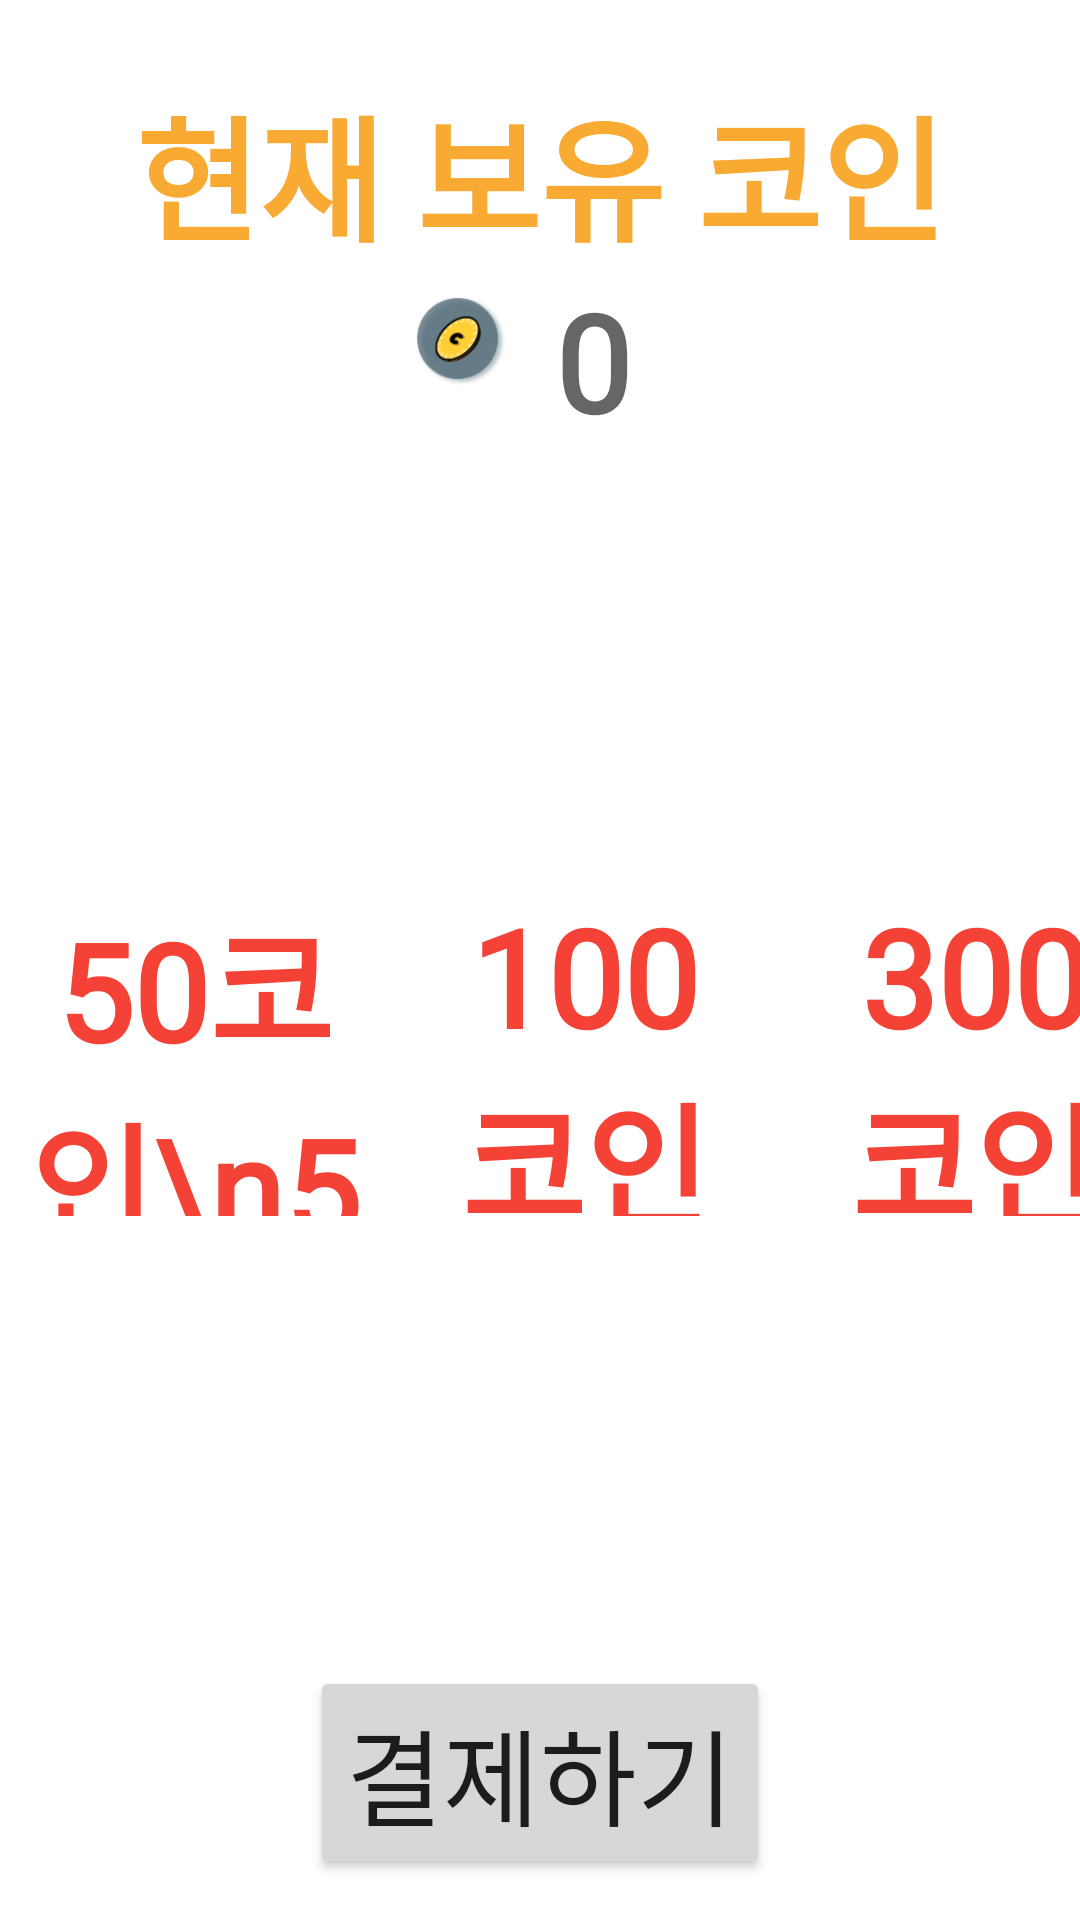

Here is an Android app screen rendered from its layout file. Give the layout XML and the strings, colors and styles it references.
<!-- AndroidManifest.xml: application theme Theme -->
<!-- res/layout/activity_selectcoin.xml -->
<?xml version="1.0" encoding="utf-8"?>
<androidx.constraintlayout.widget.ConstraintLayout xmlns:android="http://schemas.android.com/apk/res/android"
    xmlns:app="http://schemas.android.com/apk/res-auto"
    xmlns:tools="http://schemas.android.com/tools"
    android:layout_width="match_parent"
    android:layout_height="match_parent">

    <TextView
        android:id="@+id/textView8"
        android:layout_width="wrap_content"
        android:layout_height="wrap_content"
        android:layout_marginTop="25dp"
        android:fontFamily="@font/nanum_neuris"
        android:text="현재 보유 코인"
        android:textColor="@color/Reply_Orange"
        android:textSize="45dp"
        android:textStyle="bold"
        app:layout_constraintEnd_toEndOf="parent"
        app:layout_constraintStart_toStartOf="parent"
        app:layout_constraintTop_toTopOf="parent" />

    <TextView
        android:id="@+id/mycoin"
        android:layout_width="wrap_content"
        android:layout_height="wrap_content"
        android:layout_marginStart="10dp"
        android:fontFamily="@font/nanum_neuris"
        android:hint="0"
        android:textColor="@color/purple_700"
        android:textSize="45dp"
        android:textStyle="bold"
        app:layout_constraintStart_toEndOf="@+id/imageView2"
        app:layout_constraintTop_toBottomOf="@+id/textView8" />

    <ImageView
        android:id="@+id/imageView2"
        android:layout_width="45dp"
        android:layout_height="45dp"
        android:layout_marginStart="130dp"
        app:layout_constraintStart_toStartOf="parent"
        app:layout_constraintTop_toBottomOf="@+id/textView8"
        app:srcCompat="@drawable/_01" />

    <TextView
        android:id="@+id/coin50"
        android:layout_width="110dp"
        android:layout_height="110dp"
        android:layout_marginStart="10dp"
        android:layout_marginTop="160dp"
        android:fontFamily="@font/nanum_neuris"
        android:gravity="center"
        android:text="50코인\n5,500원"
        android:textColor="@color/red"
        android:textSize="45dp"
        android:textStyle="bold"
        app:layout_constraintStart_toStartOf="parent"
        app:layout_constraintTop_toBottomOf="@+id/imageView2" />

    <TextView
        android:id="@+id/coin100"
        android:layout_width="110dp"
        android:layout_height="110dp"
        android:layout_marginStart="20dp"
        android:layout_marginTop="160dp"
        android:fontFamily="@font/nanum_neuris"
        android:gravity="center"
        android:text="100코인\n11,000원"
        android:textColor="@color/red"
        android:textSize="45dp"
        android:textStyle="bold"
        app:layout_constraintStart_toEndOf="@+id/coin50"
        app:layout_constraintTop_toBottomOf="@+id/imageView2" />

    <TextView
        android:id="@+id/coin300"
        android:layout_width="110dp"
        android:layout_height="110dp"
        android:layout_marginStart="20dp"
        android:layout_marginTop="160dp"
        android:fontFamily="@font/nanum_neuris"
        android:gravity="center"
        android:text="300코인\n33,000원"
        android:textColor="@color/red"
        android:textSize="45dp"
        android:textStyle="bold"
        app:layout_constraintStart_toEndOf="@+id/coin100"
        app:layout_constraintTop_toBottomOf="@+id/imageView2" />

    <Button
        android:id="@+id/btn_payment"
        android:layout_width="wrap_content"
        android:layout_height="wrap_content"
        android:layout_marginTop="150dp"
        android:text="결제하기"
        android:textSize="35dp"
        app:layout_constraintEnd_toEndOf="parent"
        app:layout_constraintStart_toStartOf="parent"
        app:layout_constraintTop_toBottomOf="@+id/coin50" />
</androidx.constraintlayout.widget.ConstraintLayout>
<!-- resources referenced by this layout -->
<resources>
  <color name="Reply_Orange">#F9AA33</color>
  <color name="purple_700">#FF3700B3</color>
  <color name="red">#F44336</color>
  <!-- drawable _01: png bitmap (drawable-mdpi, 8721 bytes) -->
  <style name="Theme" parent="Theme.MaterialComponents.Light.NoActionBar">
          
          <item name="colorPrimary">@color/Reply_Blue700</item>
          <item name="colorSecondary">@color/Reply_Orange</item>
          <item name="colorControlActivated">@color/Reply_Blue800</item>
          <item name="colorControlNormal">@color/Reply_Blue600_light</item>
          <item name="android:textSelectHandle">@color/Reply_Blue800</item>
          <item name="android:textCursorDrawable">@color/Reply_Blue800</item>
      </style>
  <color name="Reply_Blue700">#344955</color>
  <color name="Reply_Blue800">#232F34</color>
  <color name="Reply_Blue600_light">#718893</color>
</resources>
